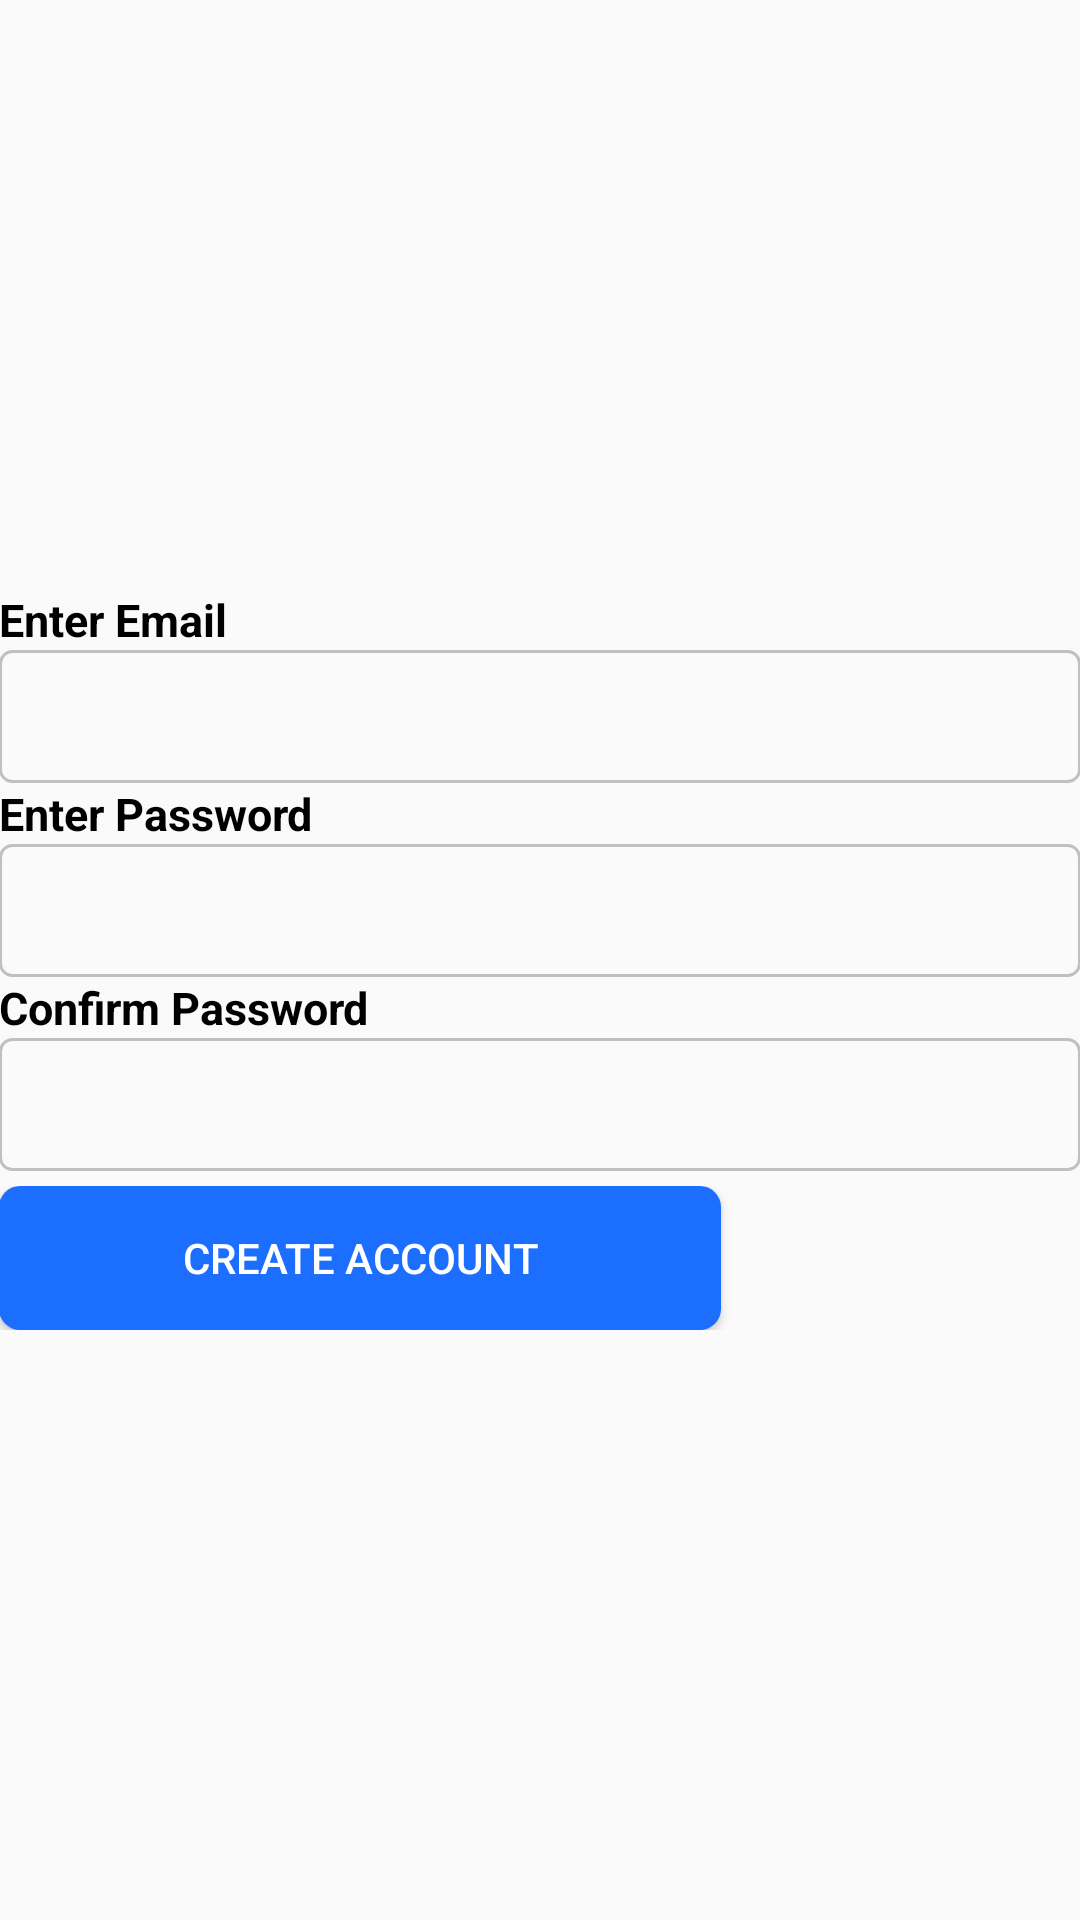

Reconstruct the res/layout file that produces this screen, plus the resources it refers to.
<!-- AndroidManifest.xml: application theme AppTheme -->
<!-- res/layout/activity_create_account.xml -->
<RelativeLayout xmlns:android="http://schemas.android.com/apk/res/android"
    xmlns:tools="http://schemas.android.com/tools"
    android:layout_width="match_parent"
    android:layout_height="match_parent"
    android:paddingBottom="@dimen/activity_vertical_margin"
    android:paddingLeft="@dimen/activity_horizontal_margin"
    android:paddingRight="@dimen/activity_horizontal_margin"
    android:paddingTop="@dimen/activity_vertical_margin"
    tools:context=".CreateAccount" >

    <LinearLayout
        android:layout_centerVertical="true"
        android:layout_width="fill_parent"
        android:layout_height="wrap_content"
        android:orientation="vertical"
        android:id="@+id/linearLayout2">

        <TextView
            android:textColor="#000000"
            android:textStyle="bold"
            android:textSize="15sp"
            android:layout_width="fill_parent"
            android:layout_height="wrap_content"
            android:text="Enter Email"/>

        <EditText
            android:background="@drawable/edittext_shape"
            android:id="@+id/edit_email"
            android:layout_width="fill_parent"
            android:layout_height="wrap_content"
            android:inputType="textEmailAddress" />

        <TextView
            android:textColor="#000000"
            android:textStyle="bold"
            android:textSize="15sp"
            android:layout_width="fill_parent"
            android:layout_height="wrap_content"
            android:text="Enter Password"/>

        <EditText
            android:background="@drawable/edittext_shape"
            android:inputType="textPassword"
            android:id="@+id/edit_password"
            android:layout_width="fill_parent"
            android:layout_height="wrap_content"/>

        <TextView
            android:textColor="#000000"
            android:textStyle="bold"
            android:textSize="15sp"
            android:layout_width="fill_parent"
            android:layout_height="wrap_content"
            android:text="Confirm Password"/>

        <EditText
            android:background="@drawable/edittext_shape"
            android:inputType="textPassword"
            android:id="@+id/edit_confirm"
            android:layout_width="fill_parent"
            android:layout_height="wrap_content"
            />

        <TextView
            android:layout_width="fill_parent"
            android:layout_height="5dp"/>

        <LinearLayout
            android:layout_width="fill_parent"
            android:layout_height="wrap_content"
            android:orientation="horizontal">

            <Button
                android:text="Create Account"
                android:layout_weight="1"
                android:layout_width="fill_parent"
                android:layout_height="wrap_content"
                android:id="@+id/btn_create"
                android:textColor="#ffffff"
                android:background="@drawable/button"/>
            <TextView
                android:layout_weight="2"
                android:layout_width="fill_parent"
                android:layout_height="wrap_content"/>
        </LinearLayout>
    </LinearLayout>

</RelativeLayout>
<!-- resources referenced by this layout -->
<resources>
  <!-- drawable button (drawable) -->
  <?xml version="1.0" encoding="utf-8"?>
  <selector xmlns:android="http://schemas.android.com/apk/res/android">
  
      <item android:state_pressed="true" android:state_focused="true">
          <shape>
              <stroke
                  android:width="1dp"
                  android:color="#ffffff"/>
              <corners android:radius="7dp" />
              <solid android:color="#4169E1"/>
          </shape>
      </item>
  
      <item android:state_pressed="true" android:state_focused="false">
          <shape>
              <stroke
                  android:width="1dp"
                  android:color="#ffffff" />
              <corners
                  android:radius="7dp" />
              <solid android:color="#ff1c6eff"/>
          </shape>
      </item>
  
      <item android:state_pressed="false" android:state_focused="true">
          <shape>
              <stroke
                  android:width="0.7dp"
                  android:color="#ffffff" />
              <corners
                  android:radius="7dp" />
              <solid android:color="#ff1c6eff"/>
          </shape>
      </item>
  
      <item android:state_pressed="false" android:state_focused="false">
          <shape>
              <corners android:radius="7dp" />
              <solid android:color="#ff1c6eff"/>
          </shape>
      </item>
  
      <item android:state_enabled="true">
          <shape>
              <padding
                  android:left="1dp"
                  android:top="1dp"
                  android:right="1dp"
                  android:bottom="1dp"
                  />
          </shape>
      </item>
  
  </selector>
  <!-- drawable edittext_shape (drawable) -->
  <?xml version="1.0" encoding="UTF-8"?>
  <shape
      xmlns:android="http://schemas.android.com/apk/res/android">
      <stroke
          android:width="1dp"
          android:color="#C0C0C0"/>
  
      <corners
          android:radius="4dp" />
  
      <padding
          android:left="10dp"
          android:right="10dp"
          android:top="10dp"
          android:bottom="10dp"/>
  </shape>
  <style name="AppTheme" parent="Theme.AppCompat.Light.DarkActionBar">
          
      </style>
</resources>
